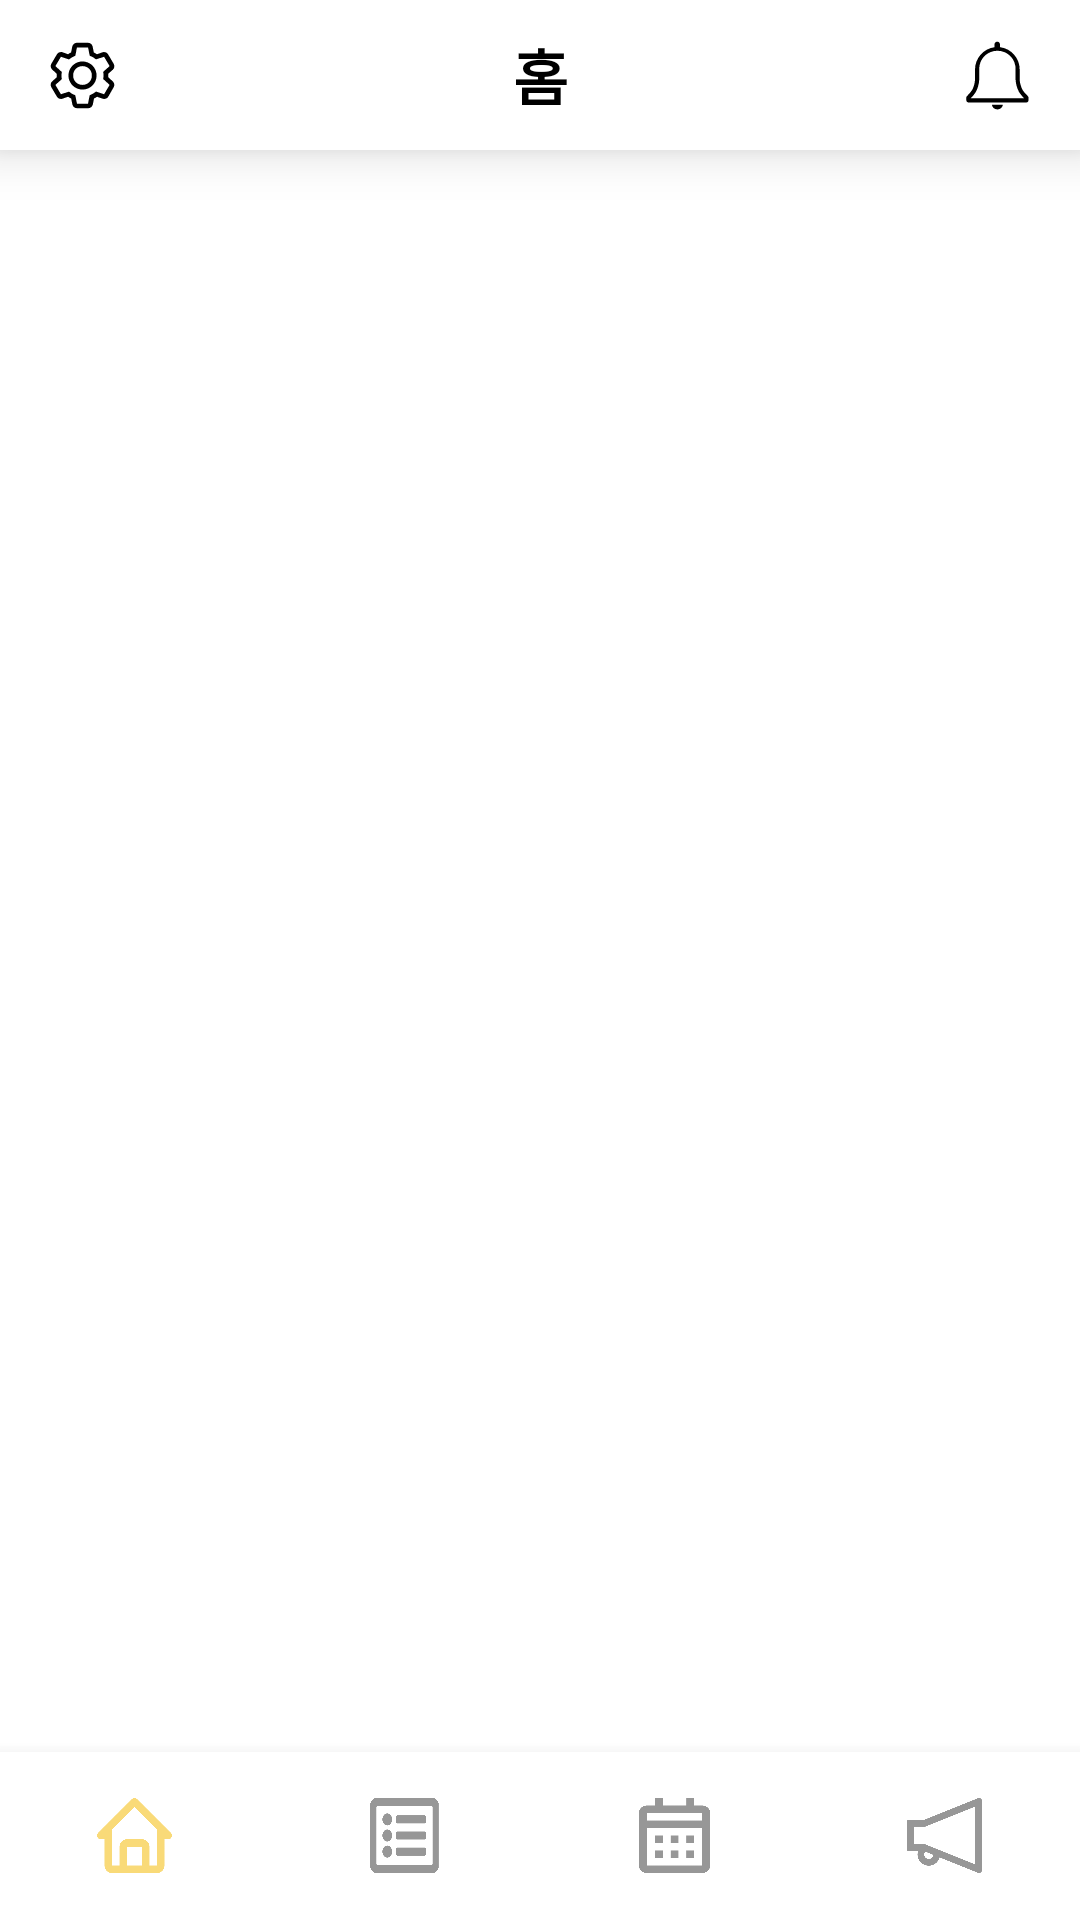

Layout XML and referenced resources for this Android screen:
<!-- AndroidManifest.xml: application theme Theme.TeamSB -->
<!-- res/layout/activity_main.xml -->
<?xml version="1.0" encoding="utf-8"?>
<layout
    xmlns:android="http://schemas.android.com/apk/res/android"
    xmlns:app="http://schemas.android.com/apk/res-auto"
    xmlns:tools="http://schemas.android.com/tools">
    <data>
        <variable
            name="viewModel"
            type="com.project.teamsb.ui.main.MainViewModel" />
    </data>
    <androidx.constraintlayout.widget.ConstraintLayout
        android:layout_width="match_parent"
        android:layout_height="match_parent">

        <androidx.constraintlayout.widget.ConstraintLayout
            android:layout_width="match_parent"
            android:layout_height="50dp"
            android:id="@+id/toolbar"
            android:background="#ffffff"
            app:layout_constraintStart_toStartOf="parent"
            app:layout_constraintTop_toTopOf="parent"
            android:paddingLeft="15dp"
            android:paddingRight="15dp"
            android:layout_marginBottom="10dp"
            android:elevation="10dp">

            <ImageView
                android:clickable="true"
                android:id="@+id/iv_setting"
                android:layout_width="wrap_content"
                android:layout_height="wrap_content"
                android:src="@drawable/ic_setting"
                app:layout_constraintStart_toStartOf="parent"
                app:layout_constraintTop_toTopOf="parent"
                app:layout_constraintBottom_toBottomOf="parent"/>

            <TextView
                android:id="@+id/tv_toolbar"
                android:layout_width="wrap_content"
                android:layout_height="wrap_content"
                android:text="홈"
                android:textSize="20sp"
                android:textStyle="bold"
                android:textColor="@color/black"
                app:layout_constraintBottom_toBottomOf="parent"
                app:layout_constraintEnd_toEndOf="parent"
                app:layout_constraintStart_toStartOf="parent"
                app:layout_constraintTop_toTopOf="parent" />
            <ImageView
                android:clickable="true"
                android:id="@+id/iv_notification"
                android:layout_width="wrap_content"
                android:layout_height="wrap_content"
                android:src="@drawable/ic_notification"
                app:layout_constraintEnd_toEndOf="parent"
                app:layout_constraintTop_toTopOf="parent"
                app:layout_constraintBottom_toBottomOf="parent"/>
            <ImageView
                android:clickable="true"
                android:id="@+id/iv_search"
                android:layout_width="wrap_content"
                android:layout_height="wrap_content"
                android:layout_marginRight="10dp"
                android:src="@drawable/ic_search"
                app:layout_constraintEnd_toStartOf="@id/iv_notification"
                app:layout_constraintTop_toTopOf="parent"
                app:layout_constraintBottom_toBottomOf="parent"/>







        </androidx.constraintlayout.widget.ConstraintLayout>

        <FrameLayout
            android:id="@+id/fragment"
            android:layout_width="match_parent"
            android:layout_height="0dp"
            app:layout_constraintBottom_toTopOf="@+id/bnv"
            app:layout_constraintEnd_toEndOf="parent"
            app:layout_constraintStart_toStartOf="parent"
            app:layout_constraintTop_toBottomOf="@id/toolbar"></FrameLayout>


        <com.google.android.material.bottomnavigation.BottomNavigationView
            android:id="@+id/bnv"
            android:layout_width="match_parent"
            android:layout_height="0dp"
            android:elevation="10dp"
            app:itemIconSize="25dp"
            app:itemIconTint="@drawable/navigation_icon_color"
            app:labelVisibilityMode="unlabeled"
            app:layout_constraintBottom_toBottomOf="parent"
            app:layout_constraintEnd_toEndOf="parent"
            app:layout_constraintStart_toStartOf="parent"
            app:menu="@menu/menu_navigation" />
    </androidx.constraintlayout.widget.ConstraintLayout>
</layout>
<!-- resources referenced by this layout -->
<resources>
  <!-- drawable ic_search (drawable) -->
  <vector android:height="22dp" android:viewportHeight="32"
      android:viewportWidth="32" android:width="22dp" xmlns:android="http://schemas.android.com/apk/res/android">
      <path android:fillColor="#000000" android:pathData="M12.5688,0C14.9581,-0.0004 17.298,0.6801 19.3145,1.9618C21.3309,3.2434 22.9404,5.0732 23.9543,7.2367C24.9682,9.4002 25.3445,11.8078 25.0392,14.1775C24.7339,16.5472 23.7596,18.7808 22.2304,20.6166L31.6635,30.0473C31.8659,30.2488 31.9856,30.5189 31.9988,30.8043C32.012,31.0897 31.9178,31.3697 31.7348,31.5891C31.5518,31.8085 31.2933,31.9515 31.0102,31.9897C30.727,32.028 30.4398,31.9588 30.2052,31.7958L30.0452,31.6655L20.6144,22.2326C19.0629,23.5242 17.2231,24.4231 15.2507,24.8534C13.2783,25.2837 11.2312,25.2326 9.2828,24.7045C7.3342,24.1764 5.5416,23.1868 4.0564,21.8194C2.5712,20.4521 1.4372,18.7472 0.7502,16.8489C0.0633,14.9506 -0.1564,12.9148 0.1098,10.9136C0.3759,8.9125 1.1201,7.0049 2.2794,5.3522C3.4387,3.6994 4.979,2.3502 6.77,1.4186C8.561,0.487 10.55,0.0004 12.5688,0ZM12.5688,2.2857C9.8408,2.2857 7.2246,3.3693 5.2957,5.2982C3.3668,7.2271 2.2831,9.8433 2.2831,12.5711C2.2831,15.299 3.3668,17.9151 5.2957,19.844C7.2246,21.7729 9.8408,22.8566 12.5688,22.8566C15.2967,22.8566 17.9129,21.7729 19.8418,19.844C21.7707,17.9151 22.8544,15.299 22.8544,12.5711C22.8544,9.8433 21.7707,7.2271 19.8418,5.2982C17.9129,3.3693 15.2967,2.2857 12.5688,2.2857Z"/>
  </vector>
  <!-- drawable navigation_icon_color (drawable) -->
  <?xml version="1.0" encoding="utf-8"?>
  <selector xmlns:android="http://schemas.android.com/apk/res/android">
      <item android:state_checked="true" android:color ="#f9da78"/>
      <item android:state_checked="false" android:color ="#979797"/>
  </selector>
  <style name="Theme.TeamSB" parent="Theme.MaterialComponents.Light.DarkActionBar">
          
          <item name="colorPrimary">@color/purple_500</item>
          <item name="colorPrimaryVariant">@color/purple_700</item>
          <item name="colorOnPrimary">@color/white</item>
          
          <item name="colorSecondary">@color/teal_200</item>
          <item name="colorSecondaryVariant">@color/teal_700</item>
          <item name="colorOnSecondary">@color/black</item>
          
          <item name="android:statusBarColor" tools:targetApi="l">@color/white</item>
          <item name="windowActionBar">true</item>
          <item name="windowNoTitle">true</item>
          
          <item name="actionMenuTextColor">@color/black</item>
          <item name="android:actionMenuTextColor">@color/black</item>
          <item name="android:windowLightStatusBar">true</item>
  
  
      </style>
  <!-- not gathered from this repository: default colours our renderer supplied (Android Studio template values) -->
  <color name="purple_500">#FF6200EE</color>
  <color name="purple_700">#FF3700B3</color>
  <color name="teal_200">#FF03DAC5</color>
  <color name="teal_700">#FF018786</color>
  <color name="black">#FF000000</color>
  <color name="white">#FFFFFFFF</color>
</resources>
